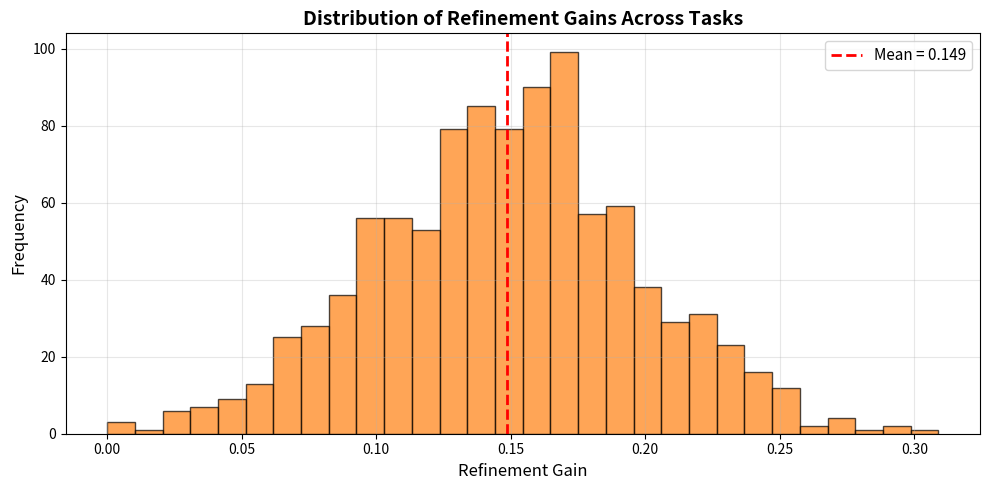

Write Python code to recreate this figure.
#!/usr/bin/env python3
"""
OSIRIS-NCLM Figure 4: Refinement Gain Distribution
====================================================
co-authored by: devin phillip davis + OSIRIS dna::}{::lang NCLM

Generates histogram of refinement gains across tasks.
Replace simulated data with actual refinement logs for publication.

Usage:
    python figures/generate_gain_distribution.py
"""

import os
import numpy as np
import matplotlib.pyplot as plt

# Simulated gains (replace with your actual data)
rng = np.random.default_rng(42)
gains = rng.normal(0.15, 0.05, 1000)
gains = np.clip(gains, 0, 1)

plt.figure(figsize=(10, 5))
plt.hist(gains, bins=30, color='#ff7f0e', edgecolor='black', alpha=0.7)
plt.xlabel("Refinement Gain", fontsize=12)
plt.ylabel("Frequency", fontsize=12)
plt.title("Distribution of Refinement Gains Across Tasks", fontsize=14, fontweight='bold')
plt.grid(True, alpha=0.3)

pct_positive = np.mean(gains > 0) * 100
mean_gain = np.mean(gains)
plt.axvline(mean_gain, color='red', linestyle='--', linewidth=2, label=f'Mean = {mean_gain:.3f}')
plt.legend(fontsize=11)
plt.tight_layout()

os.makedirs("figures", exist_ok=True)
plt.savefig("figures/gain_distribution.png", dpi=300, bbox_inches='tight')
print(f"[OSIRIS-NCLM] Figure 4 saved: figures/gain_distribution.png")
print(f"  {pct_positive:.0f}% of tasks show positive improvement, mean gain = {mean_gain:.3f}")
